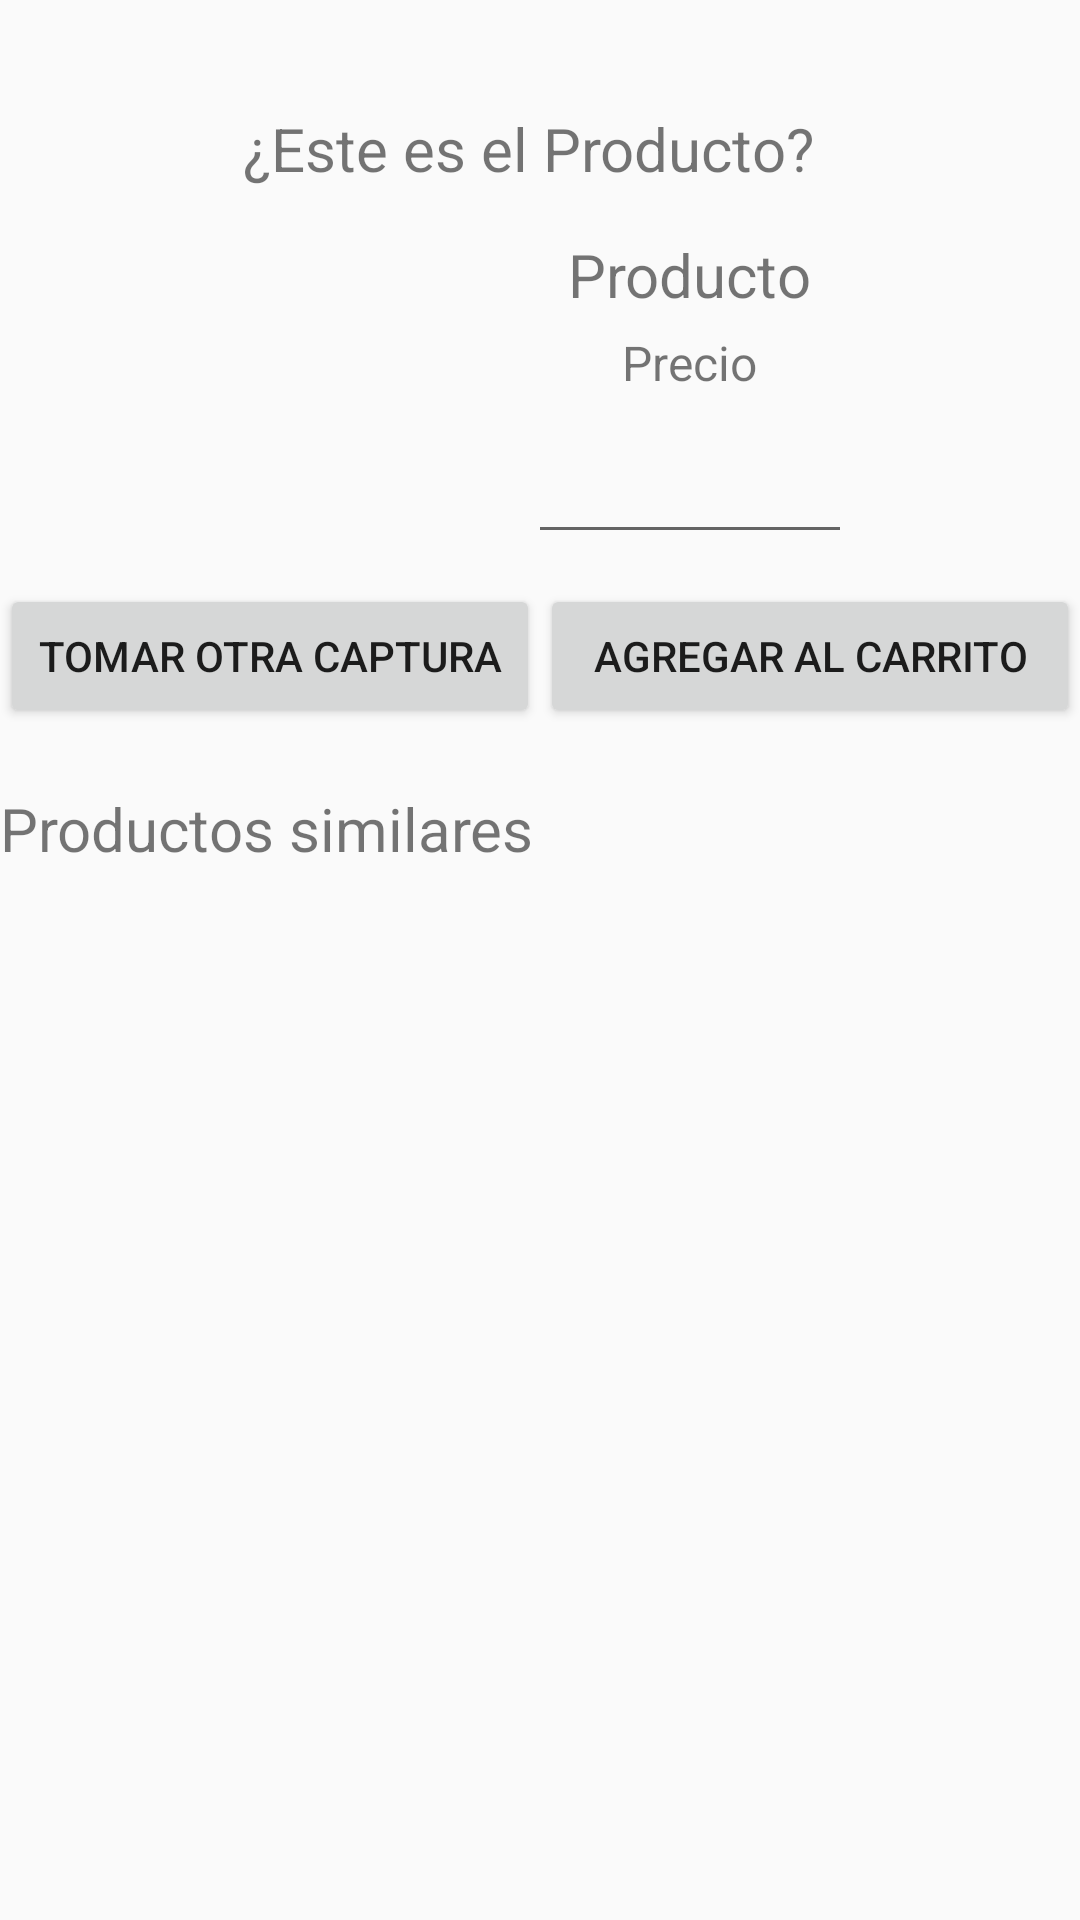

The Android layout XML behind this screen, and the referenced resources:
<!-- AndroidManifest.xml: application theme AppTheme -->
<!-- res/layout/fragment_recomment.xml -->
<?xml version="1.0" encoding="utf-8"?>
<FrameLayout xmlns:android="http://schemas.android.com/apk/res/android"
    xmlns:app="http://schemas.android.com/apk/res-auto"
    xmlns:tools="http://schemas.android.com/tools"
    android:layout_width="match_parent"
    android:layout_height="match_parent"
    tools:context=".fragments.RecommentFragment">

    
    <LinearLayout

        android:layout_width="match_parent"
        android:layout_height="match_parent"
        android:orientation="vertical"
        app:layout_constraintBottom_toBottomOf="parent"
        app:layout_constraintEnd_toEndOf="parent"
        app:layout_constraintStart_toStartOf="parent"
        app:layout_constraintTop_toTopOf="parent">

        <LinearLayout

            android:layout_width="match_parent"
            android:layout_height="wrap_content"
            android:layout_marginTop="20dp"

            android:orientation="vertical">

            <TextView
                android:id="@+id/txtTitulo"
                android:layout_width="match_parent"
                android:layout_height="wrap_content"

                android:layout_gravity="center"
                android:layout_marginTop="16dp"
                android:layout_marginEnd="4dp"
                android:gravity="center"
                android:text="¿Este es el Producto?"
                android:textAlignment="center"
                android:textSize="20sp"
                app:layout_constraintEnd_toEndOf="parent"
                app:layout_constraintTop_toTopOf="parent" />
        </LinearLayout>

        <LinearLayout

            android:layout_width="match_parent"
            android:layout_height="wrap_content"
            android:layout_marginTop="10dp"

            android:orientation="horizontal">

            <LinearLayout

                android:layout_width="wrap_content"
                android:layout_height="match_parent"
                android:layout_gravity="center"

                android:gravity="center"
                android:orientation="horizontal"

                >

                <ImageView
                    android:id="@+id/imageViewProducto"
                    android:layout_width="100dp"
                    android:layout_height="100dp"
                    tools:src="@tools:sample/avatars" />
            </LinearLayout>

            <LinearLayout

                android:layout_width="match_parent"
                android:layout_height="match_parent"
                android:layout_gravity="center"

                android:gravity="center"
                android:orientation="vertical">

                <TextView
                    android:id="@+id/txtProductName"
                    android:layout_width="wrap_content"
                    android:layout_height="wrap_content"

                    android:layout_marginTop="5dp"
                    android:text="Producto"

                    android:textSize="20sp" />

                <TextView
                    android:id="@+id/txtProductoPrecio"
                    android:layout_width="wrap_content"
                    android:layout_height="wrap_content"

                    android:layout_marginTop="5dp"
                    android:text="Precio"
                    android:textSize="16sp" />


                <EditText
                    android:id="@+id/editProductoCantidad"
                    android:layout_width="108dp"
                    android:layout_height="48dp"
                    android:layout_marginTop="5dp"
                    android:ems="10"
                    android:inputType="number" />
            </LinearLayout>


        </LinearLayout>

        <LinearLayout

            android:layout_width="match_parent"
            android:layout_height="wrap_content"
            android:layout_marginTop="10dp"

            android:orientation="horizontal">


            <Button
                android:id="@+id/btnCapturar"
                android:layout_width="0dp"
                android:layout_height="match_parent"
                android:layout_weight="1"
                android:gravity="center"
                android:text="Tomar otra Captura" />

            <Button
                android:id="@+id/btnAgregar"
                android:layout_width="0dp"
                android:layout_height="match_parent"
                android:layout_weight="1"
                android:gravity="center"
                android:text="Agregar al Carrito" />


        </LinearLayout>

        <LinearLayout

            android:layout_width="match_parent"
            android:layout_height="wrap_content"

            android:orientation="vertical">

            <TextView
                android:id="@+id/txtSubTitulo"
                android:layout_width="match_parent"
                android:layout_height="wrap_content"
                android:layout_marginTop="20dp"
                android:layout_marginEnd="4dp"
                android:text="Productos similares "
                android:textSize="20sp"
                app:layout_constraintEnd_toEndOf="parent"
                app:layout_constraintTop_toBottomOf="@+id/btnCapturar" />

            <androidx.recyclerview.widget.RecyclerView
                android:id="@+id/recyclerViewProducto"
                android:layout_width="match_parent"
                android:layout_height="match_parent"
                android:layout_gravity="center" />

        </LinearLayout>


    </LinearLayout>


</FrameLayout>
<!-- resources referenced by this layout -->
<resources>
  <style name="AppTheme" parent="Theme.AppCompat.Light.NoActionBar">
          
          <item name="colorPrimary">@color/colorPrimary</item>
          <item name="colorPrimaryDark">@color/colorPrimaryDark</item>
          <item name="colorAccent">@color/colorAccent</item>
          <item name="android:windowDrawsSystemBarBackgrounds">true</item>
          <item name="android:statusBarColor">@android:color/transparent</item>
          <item name="windowActionBar">false</item>
          <item name="windowNoTitle">true</item>
      </style>
  <color name="colorPrimary">#0E00DA</color>
  <color name="colorPrimaryDark">#0003BA</color>
  <color name="colorAccent">#448AFF</color>
</resources>
